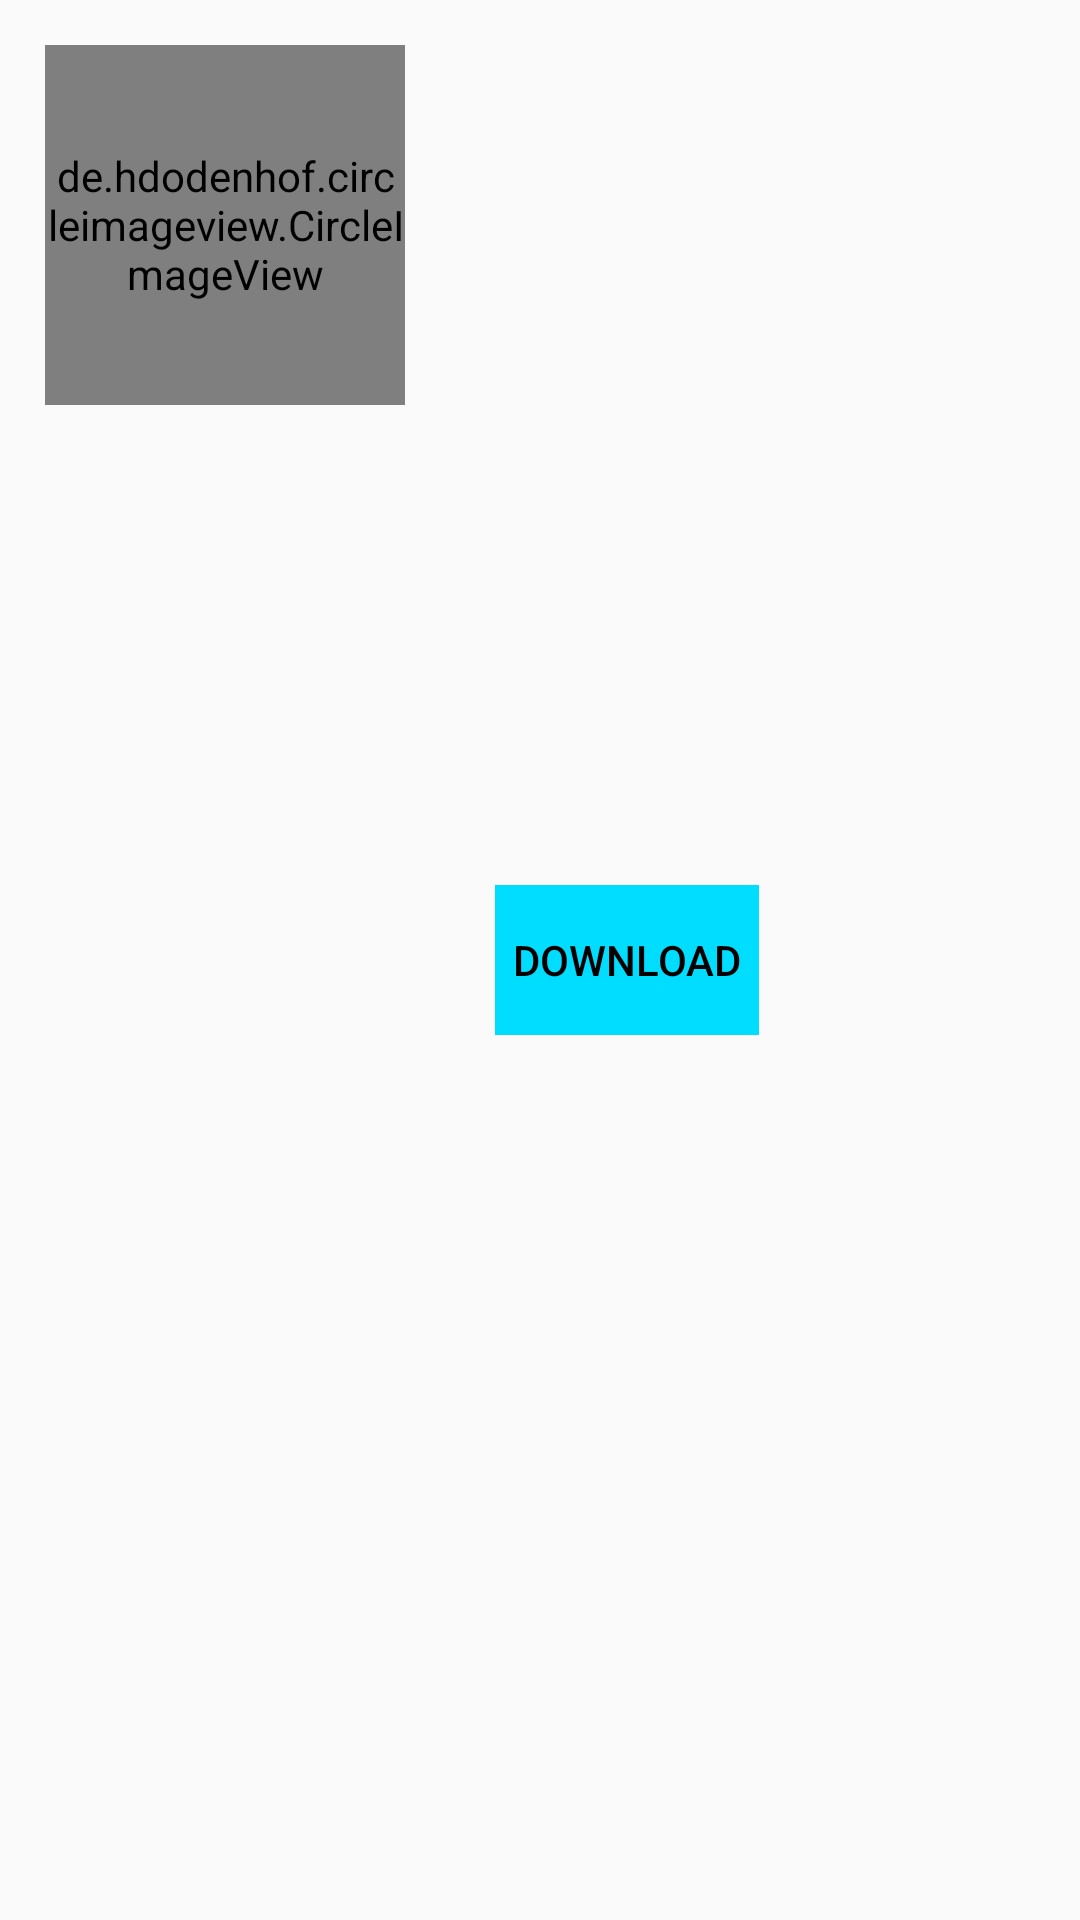

Android layout source for this screen:
<!-- AndroidManifest.xml: application theme AppTheme -->
<!-- res/layout/file_list.xml -->
<?xml version="1.0" encoding="utf-8"?>
    <LinearLayout xmlns:android="http://schemas.android.com/apk/res/android"
        android:layout_width="match_parent"
        android:layout_height="wrap_content"
        android:orientation="horizontal"
        android:padding="15dp">

     <de.hdodenhof.circleimageview.CircleImageView
         android:layout_width="120dp"
         android:layout_height="120dp"
         android:src="@mipmap/ic_launcher"
         android:id="@+id/thumbnail"/>

    <android.support.v7.widget.AppCompatButton
        android:id="@+id/btn"
        style="@android:style/Widget.Material.Button.Borderless.Colored"
        android:layout_width="wrap_content"
        android:layout_height="50dp"
        android:layout_gravity="center"
        android:layout_marginStart="30dp"
        android:background="@android:color/holo_blue_bright"
        android:text="@string/download"
        android:textColor="@android:color/black"
        android:textSize="14sp" />
    </LinearLayout>
<!-- resources referenced by this layout -->
<resources>
  <!-- mipmap ic_launcher: png bitmap (mipmap-hdpi, 5751 bytes) -->
  <string name="download">Download</string>
  <style name="AppTheme" parent="Theme.AppCompat.Light.NoActionBar">
          
          <item name="colorPrimary">@color/colorPrimary</item>
          <item name="colorPrimaryDark">@color/colorPrimaryDark</item>
          <item name="colorAccent">@color/colorAccent</item>
          <item name="android:textColorSecondary">#FFF</item>
      </style>
  <!-- not gathered from this repository: default colours our renderer supplied (Android Studio template values) -->
  <color name="colorPrimary">#FF6200EE</color>
  <color name="colorPrimaryDark">#FF3700B3</color>
  <color name="colorAccent">#FF03DAC5</color>
</resources>
